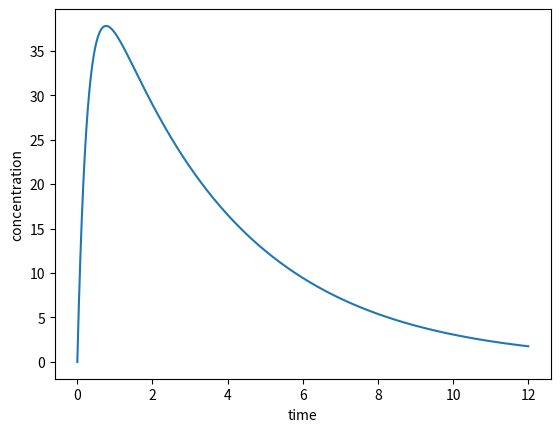

Generate this figure with matplotlib:
import numpy as np
from scipy.optimize import least_squares
import matplotlib.pyplot as plt

list_t = np.array(
    [0.083, 0.167, 0.25, 0.50, 0.75, 1.0, 1.5, 2.25, 3.0, 4.0, 6.0, 8.0, 10.0, 12.0]
)
list_ct = np.array(
    [10.9, 21.1, 27.3, 36.4, 35.5, 38.4, 34.8, 24.2, 23.6, 15.7, 8.2, 8.3, 2.2, 1.8]
)


def objective(x):
    b = x[0]
    k = x[1]
    k1 = x[2]
    F = np.empty_like(list_t)
    for i in range(14):
        t = list_t[i]
        ct = list_ct[i]
        F[i] = ct - b * k1 / (k1 - k) * (np.exp(-k * t) - np.exp(-k1 * t))
    return F


def compute_loss(x):
    b = x[0]
    k = x[1]
    k1 = x[2]
    tmp_ct = b * k1 / (k1 - k) * (np.exp(-k * list_t) - np.exp(-k1 * list_t))
    return np.sum((tmp_ct - list_ct) ** 2)


x0 = np.random.rand(3)
res = least_squares(objective, x0, bounds=([0, 0, 0], [100, 100, 100]))
x = res.x

resnorm = res.cost
print(x)
print(resnorm)

final_loss = compute_loss(x)
b = x[0]
k = x[1]
k1 = x[2]
x = np.arange(0, 12.01, 0.01)
y = b * k1 / (k1 - k) * (np.exp(-k * x) - np.exp(-k1 * x))
print(f"final_loss: {final_loss}")
print(f"b: {b}")
print(f"k: {k}")
print(f"k1: {k1}")
plt.plot(x, y)
plt.xlabel("time")
plt.ylabel("concentration")
plt.show()
